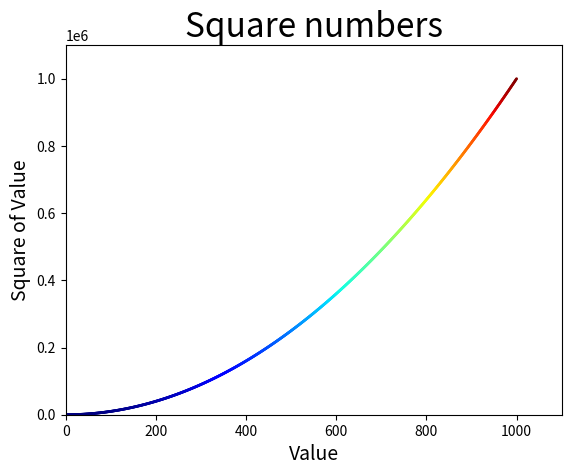

The matplotlib source for this figure:
import matplotlib.pyplot as plt

x_values=[value for value in range(1,1001)]
y_values = [x**2 for x in x_values]

plt.scatter(x_values, y_values, c=y_values, cmap=plt.cm.jet, edgecolor='none', s=4)

#set chart title and axes labels
plt.title("Square numbers", fontsize=24)
plt.xlabel("Value",fontsize=14)
plt.ylabel("Square of Value", fontsize=14)

#set size of tick labels
plt.tick_params(axis='both', which='major', labelsize=10)
plt.axis([0, 1100, 0, 1100000])

plt.savefig('squares_plt.png')
plt.show()
